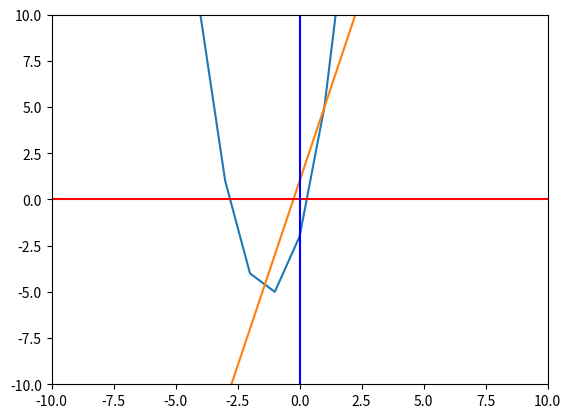

The script that saved this image:
from matplotlib import pyplot

class Graficar:
    def __init__(self):
        self.inicializar_gui()
    # Función cuadrática.
    def f1(self,x):
        return 2*(x**2) + 5*x - 2
    # Función lineal.
    def f2(self,x):
        return 4*x + 1    
    def inicializar_gui(self):
        # Valores del eje X que toma el gráfico.
        x = range(-10, 15)
        # Graficar ambas funciones.
        pyplot.plot(x, [self.f1(i) for i in x])
        pyplot.plot(x, [self.f2(i) for i in x])
        # Establecer el color de los ejes.
        pyplot.axhline(0, color="red")
        pyplot.axvline(0, color="blue")
        # Limitar los valores de los ejes.
        pyplot.xlim(-10, 10)
        pyplot.ylim(-10, 10)
        # Guardar gráfico como imágen PNG.
        pyplot.savefig("output.png")
        # Mostrarlo.
        pyplot.show()
    def pintar(self):
        pass
def main():
    ventana = Graficar()
if __name__ == "__main__":
    main()